Dataset: Dataset (GitHub, daffakurnia11/Coffee-Beans-Defect-Classification). Classes: defected, undefected.

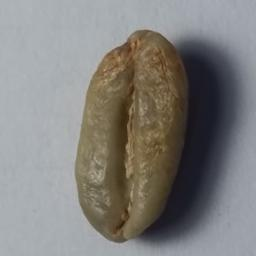
Label: undefected

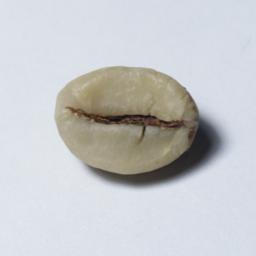
Label: undefected

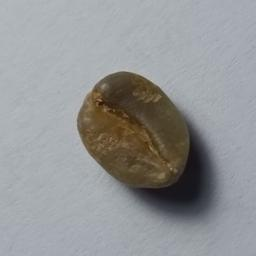
Label: defected

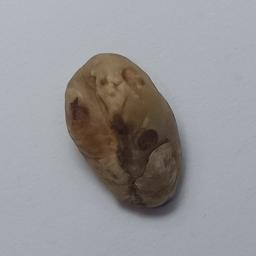
Label: defected

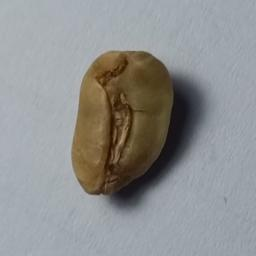
Label: defected

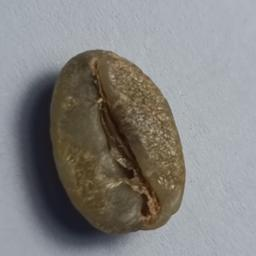
Label: undefected
